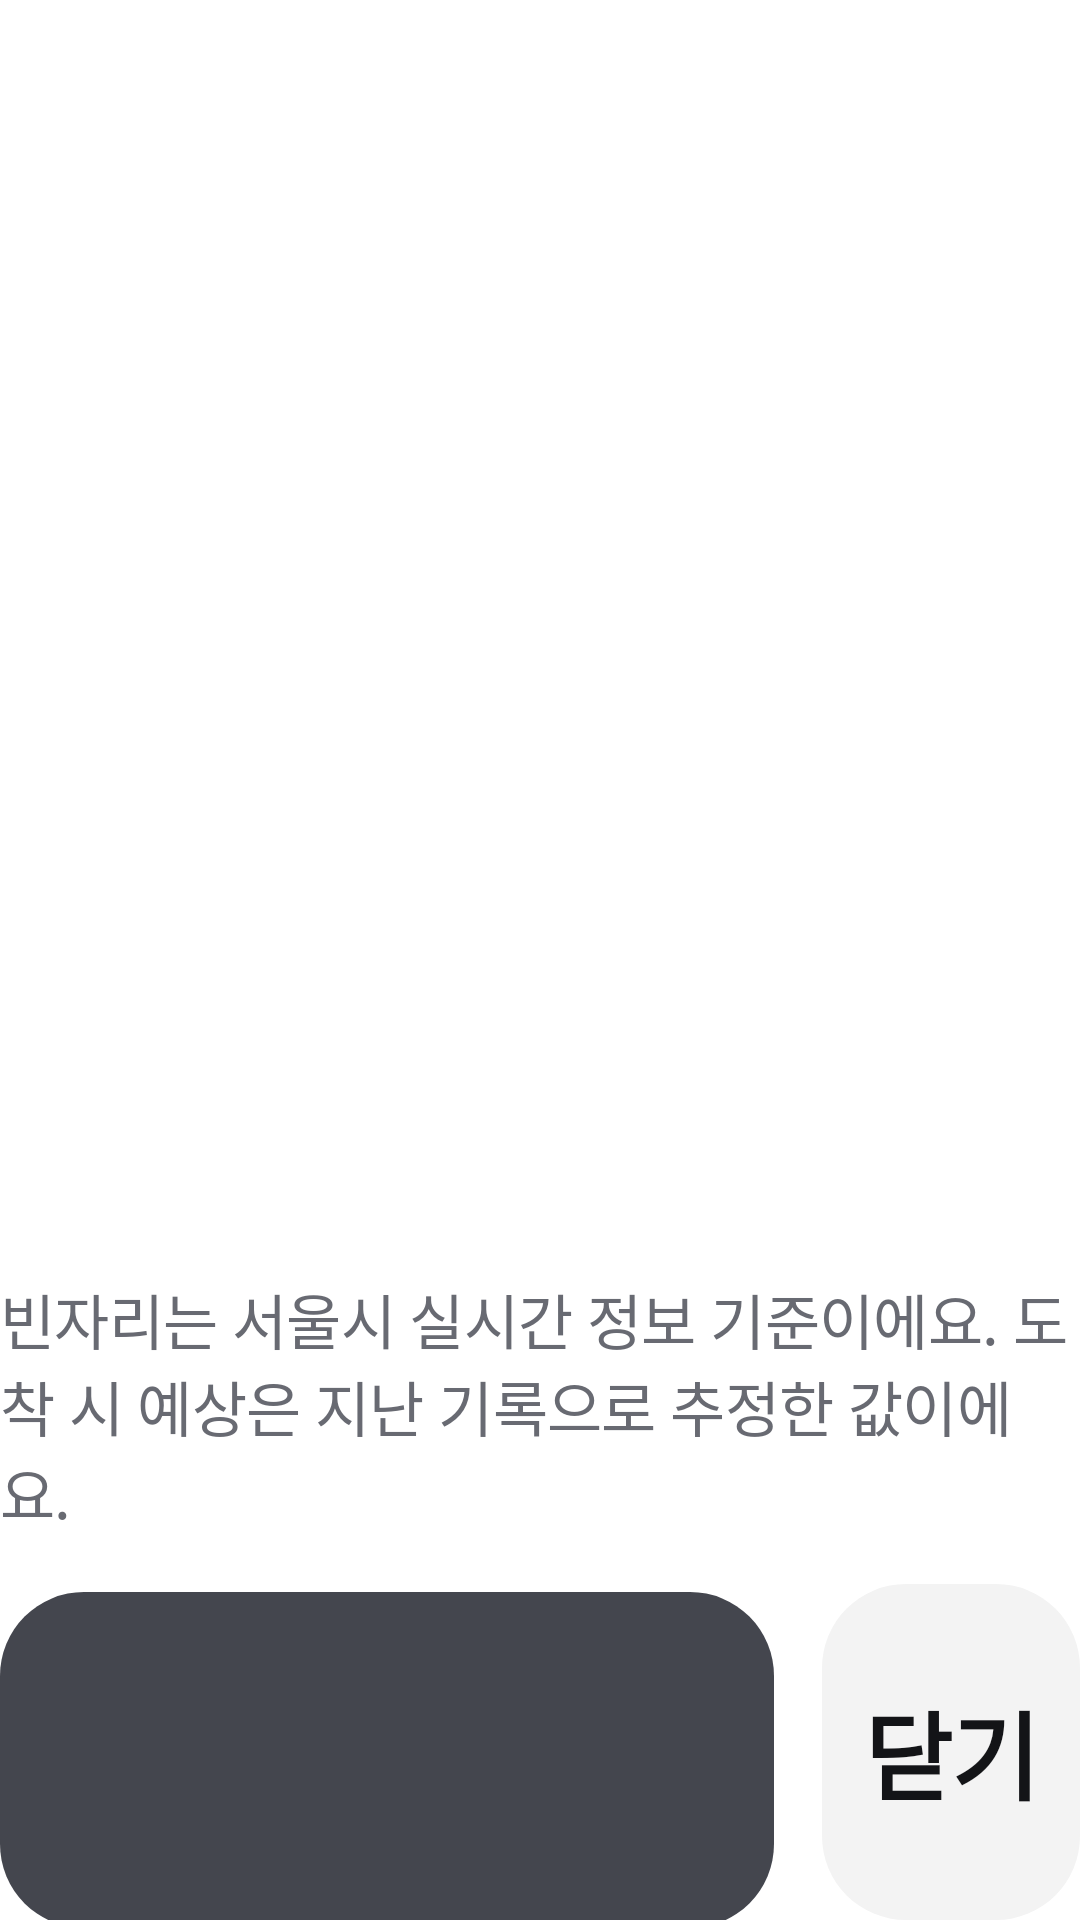

Reconstruct the res/layout file that produces this screen, plus the resources it refers to.
<!-- AndroidManifest.xml: application theme Theme.Statio -->
<!-- res/layout/screen_arrival.xml -->
<?xml version="1.0" encoding="utf-8"?>
<LinearLayout xmlns:android="http://schemas.android.com/apk/res/android"
    android:layout_width="match_parent"
    android:layout_height="match_parent"
    android:orientation="vertical">

    <TextView
        android:id="@+id/arrival_title"
        style="@style/Text.TitleL"
        android:layout_width="match_parent"
        android:layout_height="wrap_content"
        android:ellipsize="end"
        android:maxLines="1" />

    <TextView
        android:id="@+id/arrival_sub"
        style="@style/Text.BodyM"
        android:layout_width="match_parent"
        android:layout_height="wrap_content"
        android:layout_marginTop="10dp"
        android:textColor="@color/text_3" />

    <LinearLayout
        android:id="@+id/arrival_list"
        android:layout_width="match_parent"
        android:layout_height="wrap_content"
        android:layout_marginTop="28dp"
        android:orientation="vertical" />

    <View
        android:layout_width="match_parent"
        android:layout_height="0dp"
        android:layout_weight="1" />

    <TextView
        style="@style/Text.LabelS"
        android:layout_width="match_parent"
        android:layout_height="wrap_content"
        android:layout_marginBottom="16dp"
        android:id="@+id/arrival_notice"
        android:text="@string/arrival_notice" />

    <LinearLayout
        android:layout_width="match_parent"
        android:layout_height="wrap_content"
        android:orientation="horizontal">

        <TextView
            android:id="@+id/btn_arrival_route"
            style="@style/Button.Filled"
            android:layout_width="0dp"
            android:layout_weight="3"
            android:ellipsize="end"
            android:maxLines="1"
            android:paddingStart="24dp"
            android:paddingEnd="24dp" />

        <TextView
            android:id="@+id/btn_arrival_close"
            style="@style/Button.Basic"
            android:layout_width="0dp"
            android:layout_marginStart="16dp"
            android:layout_weight="1"
            android:text="닫기" />
    </LinearLayout>
</LinearLayout>
<!-- resources referenced by this layout -->
<resources>
  <color name="text_3">@color/basic_500</color>
  <string name="arrival_notice">빈자리는 서울시 실시간 정보 기준이에요. 도착 시 예상은 지난 기록으로 추정한 값이에요.</string>
  <style name="Button.Basic">
          <item name="android:background">@drawable/bg_button_basic</item>
      </style>
  <style name="Button.Filled">
          <item name="android:background">@drawable/bg_button_filled</item>
          <item name="android:textColor">@color/basic_00</item>
      </style>
  <style name="Text.BodyM">
          <item name="android:textSize">28sp</item>
      </style>
  <style name="Text.LabelS">
          <item name="android:textSize">20sp</item>
          <item name="android:textColor">@color/text_3</item>
      </style>
  <style name="Text.TitleL">
          <item name="android:textSize">40sp</item>
          <item name="android:textStyle">bold</item>
      </style>
  <style name="Theme.Statio" parent="@android:style/Theme.DeviceDefault.Light.NoActionBar">
          <item name="android:windowBackground">@color/basic_00</item>
          <item name="android:colorAccent">@color/basic_900</item>
      </style>
  <color name="basic_500">#686A72</color>
  <!-- drawable bg_button_basic (drawable) -->
  <?xml version="1.0" encoding="utf-8"?>
  <shape xmlns:android="http://schemas.android.com/apk/res/android" android:shape="rectangle">
      <solid android:color="@color/button_basic" />
      <corners android:radius="28dp" />
  </shape>
  <!-- drawable bg_button_filled (drawable) -->
  <?xml version="1.0" encoding="utf-8"?>
  <shape xmlns:android="http://schemas.android.com/apk/res/android" android:shape="rectangle">
      <solid android:color="@color/basic_600" />
      <corners android:radius="28dp" />
  </shape>
  <color name="basic_00">#FFFFFF</color>
  <color name="basic_900">#131417</color>
  <color name="button_basic">#0D131417</color>
  <color name="basic_600">#44464E</color>
</resources>
